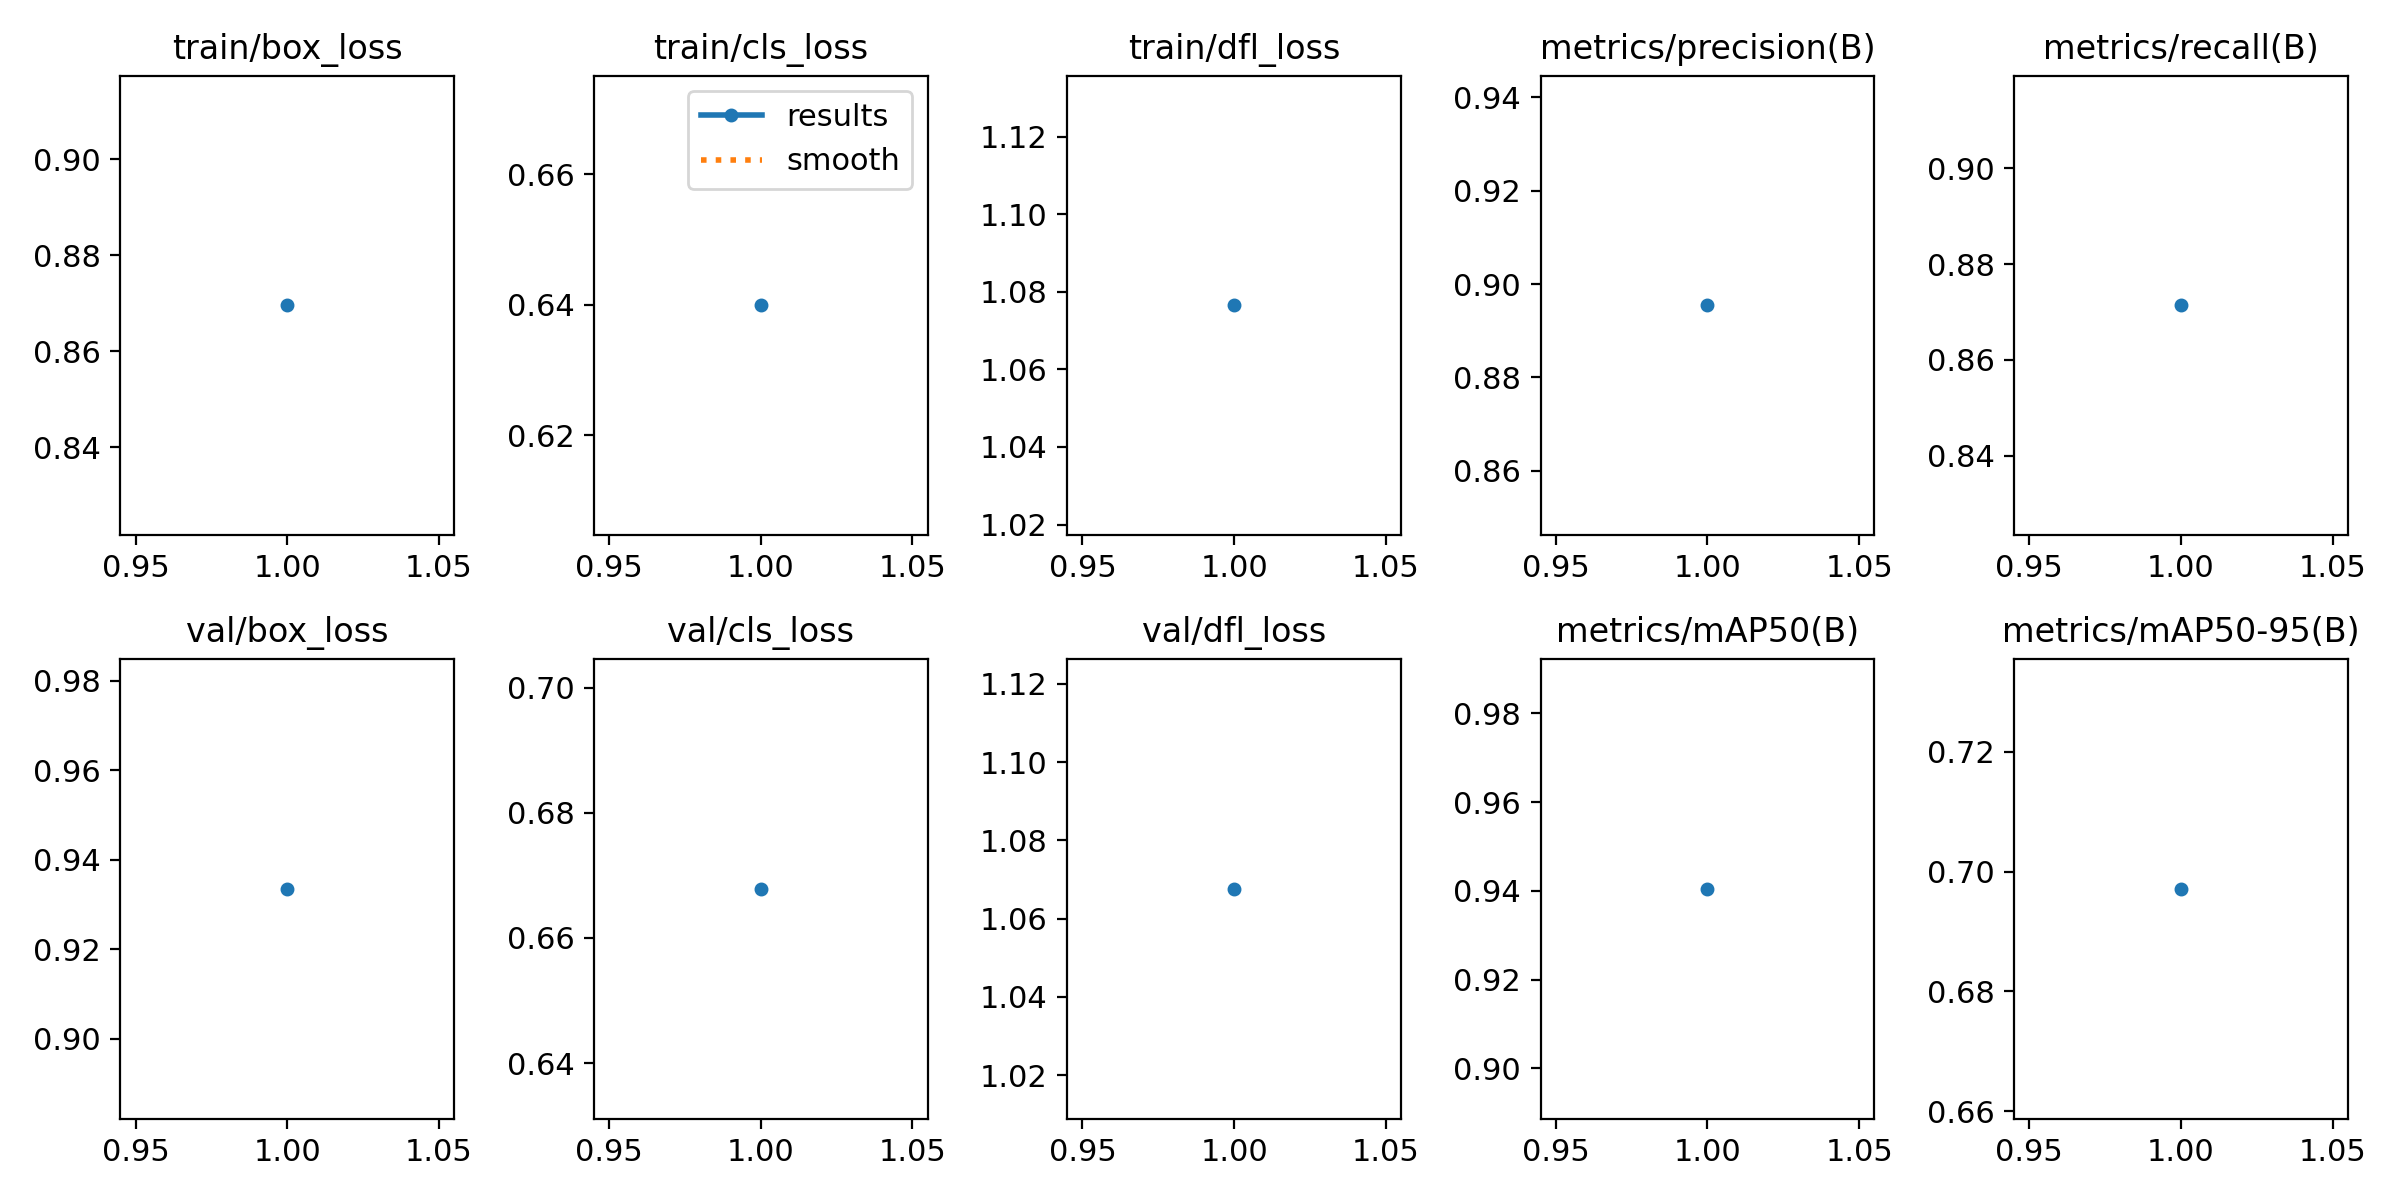

Source data for this figure (header and first rows):
epoch, train/box_loss, train/cls_loss, train/dfl_loss, metrics/precision(B), metrics/recall(B), metrics/mAP50(B), metrics/mAP50-95(B), val/box_loss, val/cls_loss, val/dfl_loss, lr/pg0, lr/pg1, lr/pg2
1, 0.8696, 0.6399, 1.077, 0.8954, 0.8714, 0.9405, 0.6971, 0.9335, 0.6679, 1.068, 0.0006578, 0.0006578, 0.0006578
